The GitHub repository yogay2021/ChineseChess-Project contains a labelled image folder "data" with 9 categories: cannon, car, elephant, general, horse, marshal, minister, scholar, solider. Examples follow, each with its label.

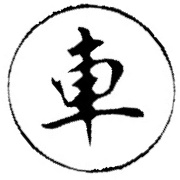
Label: car

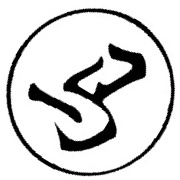
Label: horse

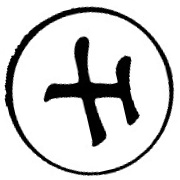
Label: scholar

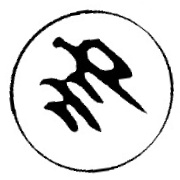
Label: marshal

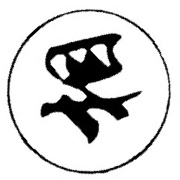
Label: minister

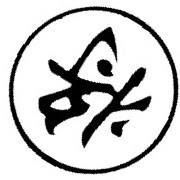
Label: general
